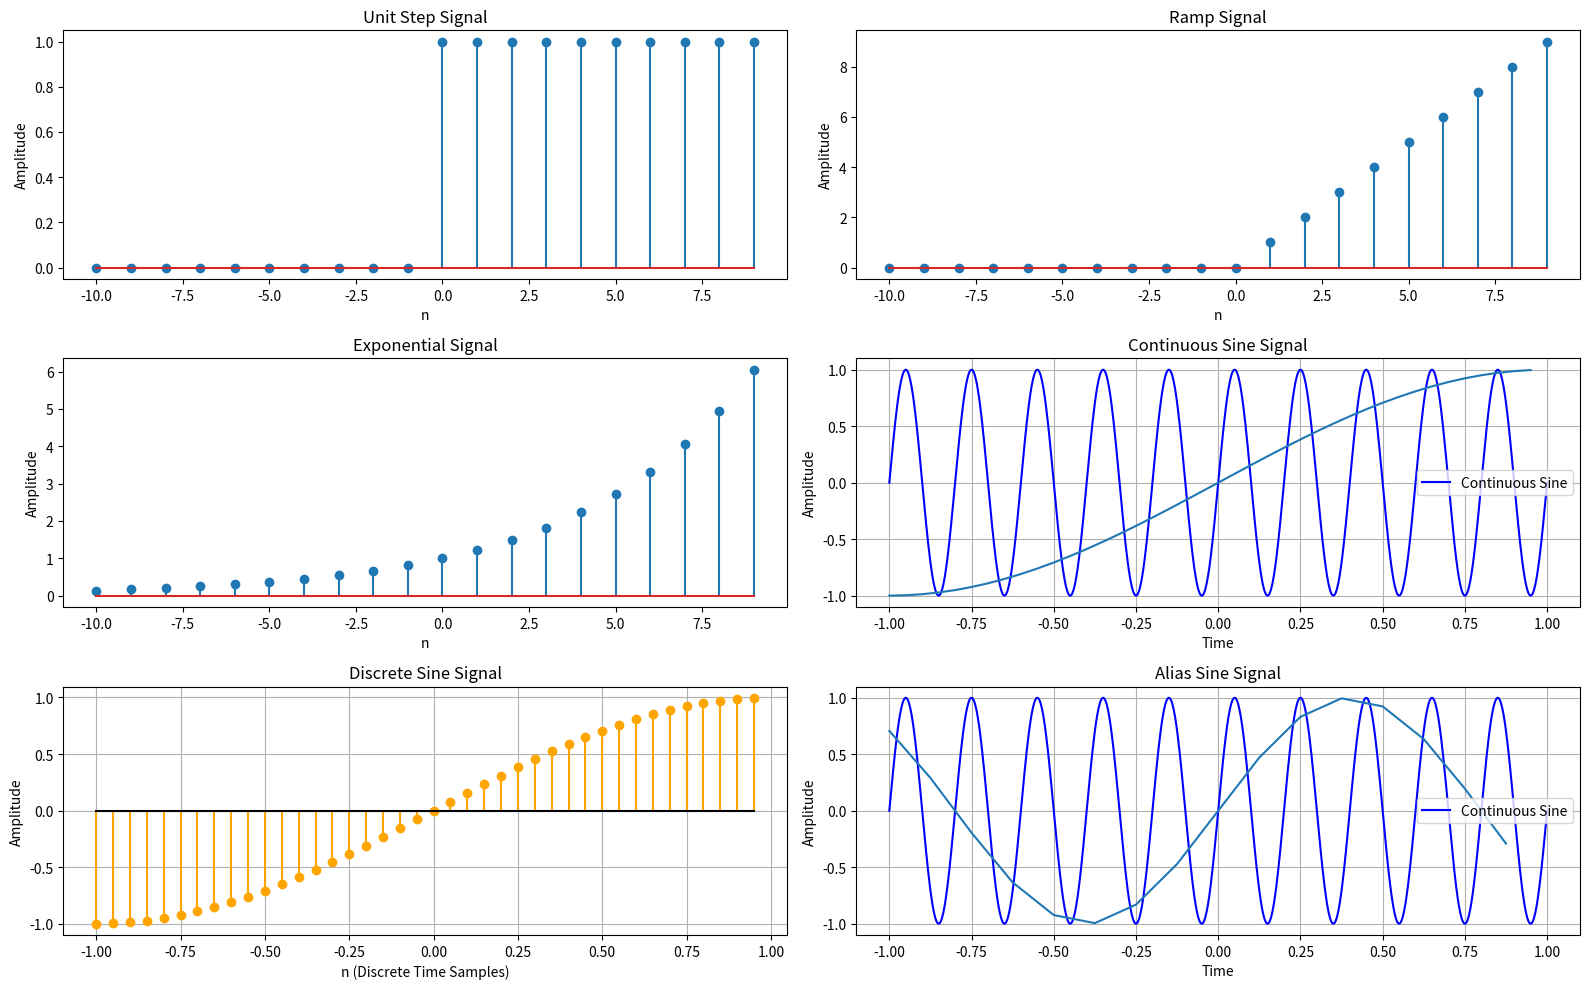

Recreate this plot in Python.
import numpy as np
import matplotlib.pyplot as plt

def unit_step(n):
    return np.where(n >= 0, 1, 0)

def ramp_func(n):
    return np.where(n >= 0, n, 0)

def exponential_func(n, a):
    return np.exp(a * n)

def sin_signal(f1, fs, t):
    return np.sin(2 * np.pi * (f1/fs) * t)

def cos_signal(f1, fs, t):
    return np.cos(2 * np.pi * f1 * t / fs)

f1 = 5       
fs = 20      
n = np.arange(-10, 10, 1)   
  

unit_signal = unit_step(n)
ramp_signal = ramp_func(n)
exponential_signal = exponential_func(n, 0.2)

t = np.linspace(-1, 1, 1000)
continuous_signal = sin_signal(f1, 1, t)     

nts = np.arange(-1, 1, 1/fs)                 
discrete_signal = sin_signal(f1, fs, nts)     


plt.figure(figsize=(16, 10))

plt.subplot(3, 2, 1)
plt.stem(n, unit_signal)
plt.title("Unit Step Signal")
plt.xlabel("n")
plt.ylabel("Amplitude")

plt.subplot(3, 2, 2)
plt.stem(n, ramp_signal)
plt.title("Ramp Signal")
plt.xlabel("n")
plt.ylabel("Amplitude")

plt.subplot(3, 2, 3)
plt.stem(n, exponential_signal)
plt.title("Exponential Signal")
plt.xlabel("n")
plt.ylabel("Amplitude")

plt.subplot(3, 2, 4)
plt.plot(t, continuous_signal, label="Continuous Sine", color="blue")
plt.plot(nts, discrete_signal)
plt.title("Continuous Sine Signal")
plt.xlabel("Time")
plt.ylabel("Amplitude")
plt.legend()
plt.grid(True)

plt.subplot(3, 2, 5)
plt.stem(nts, discrete_signal, linefmt="orange", markerfmt="o", basefmt="black")
plt.title("Discrete Sine Signal")
plt.xlabel("n (Discrete Time Samples)")
plt.ylabel("Amplitude")
plt.grid(True)

fs = 8
nts = np.arange(-1, 1, 1/fs)                 
discrete_signal = sin_signal(f1, fs, nts)
plt.subplot(3, 2, 6)
plt.plot(t, continuous_signal, label="Continuous Sine", color="blue")
plt.plot(nts, discrete_signal)
plt.title("Alias Sine Signal")
plt.xlabel("Time")
plt.ylabel("Amplitude")
plt.legend()
plt.grid(True)

plt.tight_layout()
plt.show()
